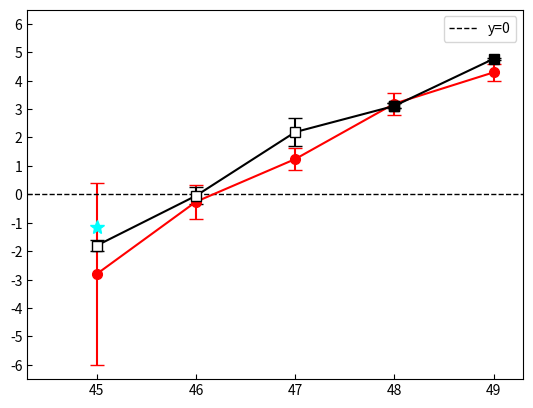

Generate this figure with matplotlib:
import matplotlib.pyplot as plt


# データセット1
x_values1 = [45, 46, 47,48, 49]
y_values1 = [-2.8, -0.26, 1.24, 3.19, 4.29]
x_error1 = [0,0,0,0,0]
y_error1 = [3.2, 0.6, 0.39,0.39, 0.29]

# データセット2
x_values2 = [48, 49]
y_values2 = [3.11,4.766]
x_error2 = [0,0]
y_error2 = [0.09,0.025]

# データセット2
x_values3 = [45, 46, 47, 48]
y_values3 = [-1.8,-0.050,2.19,3.11]
x_error3 = [0,0,0,0]
y_error3 = [0.2,0.3,0.5,0.09]

# データセット2
x_values4 = [45]
y_values4 = [-1.15]
x_error4 = [0]
y_error4 = [0.016]


# スキャッタープロットとエラーバーを描画
plt.errorbar(x_values1, y_values1,  yerr=y_error1, fmt='o-', capsize=5, color='red',markerfacecolor='red',markersize=7)


plt.errorbar(x_values3, y_values3,  yerr=y_error3, fmt='s-', capsize=5, color='black',markerfacecolor='white',markersize=7)

plt.errorbar(x_values2, y_values2, yerr=y_error2, fmt='s-', capsize=5, color='black',markersize=7)

plt.errorbar(x_values4, y_values4, fmt='*', capsize=5, color='cyan',markersize=10)

plt.axhline(0, color='black', linestyle='--', linewidth=1, label='y=0')

#r グラフのタイトルと軸ラベルを設定
#plt.title('Scatter Plot with Multiple Data Sets')
#plt.xlabel('X-axis')
#plt.ylabel('Y-axis')

plt.xticks([45,46,47,48,49,])
plt.yticks([-6,-5,-4,-3,-2,-1,0,1,2,3,4,5,6])


plt.tick_params(axis='both', which='both', direction='in')

# 凡例を表示
plt.legend()

plt.xlim(44.3,49.3)
plt.ylim(-6.5,6.5)


# グリッドを表示
#plt.grid(True)

# グラフを表示
#plt.show()

#plt.savefig('./plot_s2p_fe_final.svg',format='svg')
plt.savefig('./plot_s2p_fe_20240215.svg',format='svg')
